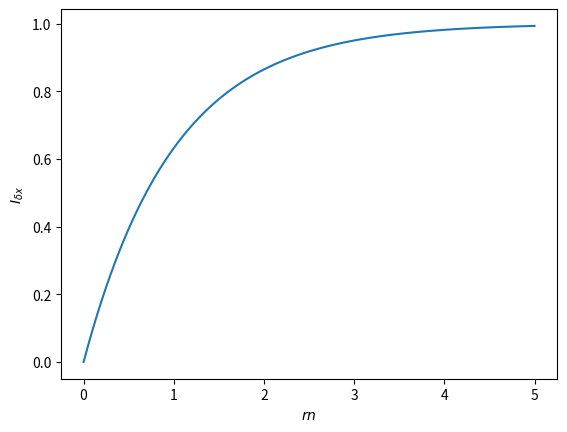

The matplotlib source for this figure:
# -*- coding: utf-8 -*-
"""
Created on Tue Nov 24 10:52:44 2020

@author: RobertWinslow
"""

import matplotlib.pyplot as plt
import numpy as np

#%%

def nonzero_chance_poisson(rn):
    return 1-np.e**(-rn)




#%%

xrange = np.linspace(0,5, num=101)

def gen_graph(function,filename,xrange, xlabel,ylabel):
    ydata = [function(x) for x in xrange]

    plt.plot(xrange, ydata, color='tab:blue')
    plt.xlabel(xlabel)
    plt.ylabel(ylabel)
    
    plt.savefig(filename,dpi=150)



gen_graph(nonzero_chance_poisson, "riskPois",xrange,"$rn$","$I_{\delta x}$")